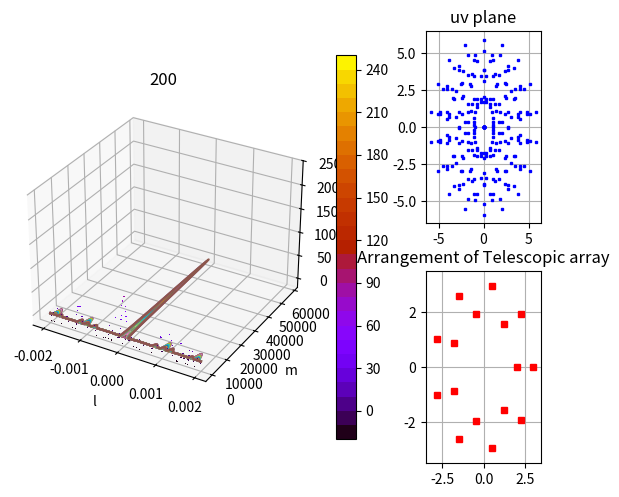

Generate this figure with matplotlib:
import numpy as np
import matplotlib.pyplot as plt
from mpl_toolkits import mplot3d

#square
#coordinates=[(0,0),(1*0.25,0),(1*0.25,1*0.25),(1*0.25,-1*0.25),(0,1*0.25),(-1*0.25,1*0.25),(-1*0.25,0),(-1*0.25,-1*0.25),(0,-0.25),(3,0),(3,3),(3,-3),(0,3),(-3,3),(-3,0),(-3,3),(0,-3),(-3,-3)]

#Y configuration
#coordinates=[(0.0, 0.0), (-0.2857142857142857, 0.4942857142857143), (-0.5714285714285714, 0.9885714285714285), (-0.8571428571428571, 1.4828571428571427), (0.2857142857142857, 0.4942857142857143), (0.5714285714285714, 0.9885714285714285), (0.8571428571428571, 1.4828571428571427), (0.0, -0.5714285714285714), (0.0, -1.1428571428571428), (0.0, -2.2857142857142856), (0.0, -1.7142857142857142), (1.1428571428571428, 1.977142857142857), (-1.1428571428571428, 1.977142857142857), (1.4285714285714286, 2.4714285714285715), (-1.4285714285714286, 2.4714285714285715), (0.0, -2.857142857142857)]

#Concentric Circular
#coordinates=[(0, 0), (3, 0), (2, 2), (0, 3), (-2, 2), (-3, 0), (-2, -2), (0, -3), (2, -2)]

#Circular concentric1
coordinates=[]
for theta in np.arange(0,2*np.pi,2*np.pi/9):
       coordinates.append((3*np.cos(theta),3*np.sin(theta)))
for theta in np.arange(0,2*np.pi,2*np.pi/7):
       coordinates.append((2*np.cos(theta),2*np.sin(theta)))
#Circular
'''coordinates=[(0,0)]
for theta in np.arange(0,2*np.pi,2*np.pi/17):
       coordinates.append((3*np.cos(theta),3*np.sin(theta)))'''

#semi-circle
#coordinates=[(0,0),(3*np.cos(4*np.pi/3),3*np.sin(4*np.pi/3)),(3*np.cos(-np.pi/3),3*np.sin(-np.pi/3))]
'''coordinates=[(0,0)]
for theta in np.arange(0,np.pi+np.pi/17,np.pi/17):
       coordinates.append((3*np.cos(theta),3*np.sin(theta)))'''

#set to store values of u,v
uvplane=set()

#creating plot for uv plane covergae
plt.figure(1)
ax=plt.axes([0.1,0.1,0.6,0.8],projection='3d')
axes2=plt.axes([0.75,0.05,0.18,0.4],xlim=(-3.5,3.5),ylim=(-3.5,3.5))
axes3=plt.axes([0.75,0.55,0.18,0.4])

for x,y in coordinates:
    #plotting location of individual antenaa
    axes2.plot(x,y,'rs',markersize=4)
    
    for x1,y1 in coordinates:
        #calculating u and v 
        u=(x1-x)
        v=(y1-y)


        # plotting u,v in u-v plane
        axes3.plot(u,v,"bs",markersize=2)
        
        u=1000*u
        v=1000*v
        uvplane.add((u,v))
axes2.grid()
axes3.grid()

# Creating plot of synthesised Beam

#defining function which returns value of exp(i2*pi(ux+vy)) over whole grid 
def z(u,v):
    l=np.arange(l_min,l_max,h)
    m=np.arange(m_min,m_max,h)
    X,Y=np.meshgrid(l,m)
    y=np.exp(2*np.pi*(complex(0,1))*(u*X+v*Y))
    return y

# setting limits of lm plane
l_min=-2*(10**-3)
l_max=2*(10**-3)
m_min=-2*(10**-3)
m_max=2*(10**-3)
#step size
h=10**-5
#setting limits of field of view
l=np.arange(l_min,l_max,h)
m=np.arange(m_min,m_max,h)
s=np.size(m)
# creatig image vector which will store information of synthesised beam
image=np.zeros((s,s))

# creating meshgrid
X,Y=np.meshgrid(l,m)

#calculating synthesised beam
for u,v in uvplane:
    image=image+z(u,v)

# plotting synthesised beam
power=(image.real)*(image.real)
surf=ax.contourf(X,Y,image.real,30,cmap='gnuplot')
ax.set_xlabel('l')
ax.set_ylabel('m')
ax.grid()
plt.sca(ax)
plt.colorbar(surf)
ax.set_title('Synthesised Beam')
axes2.set_title('Arrangement of Telescopic array')
axes3.set_title('uv plane')
axes3.xaxis.set_label('u')
axes3.yaxis.set_label('v')
plt.show()

# calculating THETAhpbw
P_l=power[200,:]
P_m=power[:,200]
c=0
ratio=1
while ratio>0.5 :
       ratio=P_l[200+c]/P_l[200]
       c=c+1
Theta_l=2*60*h*c*180/np.pi
c=0
ratio=1
while ratio>0.5 :
       ratio=P_m[200+c]/P_m[200]
       c=c+1
Theta_m=(2*60*h*c)*180/np.pi

print('dimension of theta hpbw are {}x{}'.format(Theta_l,Theta_m))
def plotj(i):
	plt.plot(l,power[i,:])
	plt.grid()
	plt.title(str(i))
	plt.show()

for j in np.arange(175,201,1):
	plotj(j)
def Slc(SL):
       SLL=10*np.log(SL/power[200,200])/np.log(10)
       print('SLL is {}'.format(SLL))
       return SLL
       

